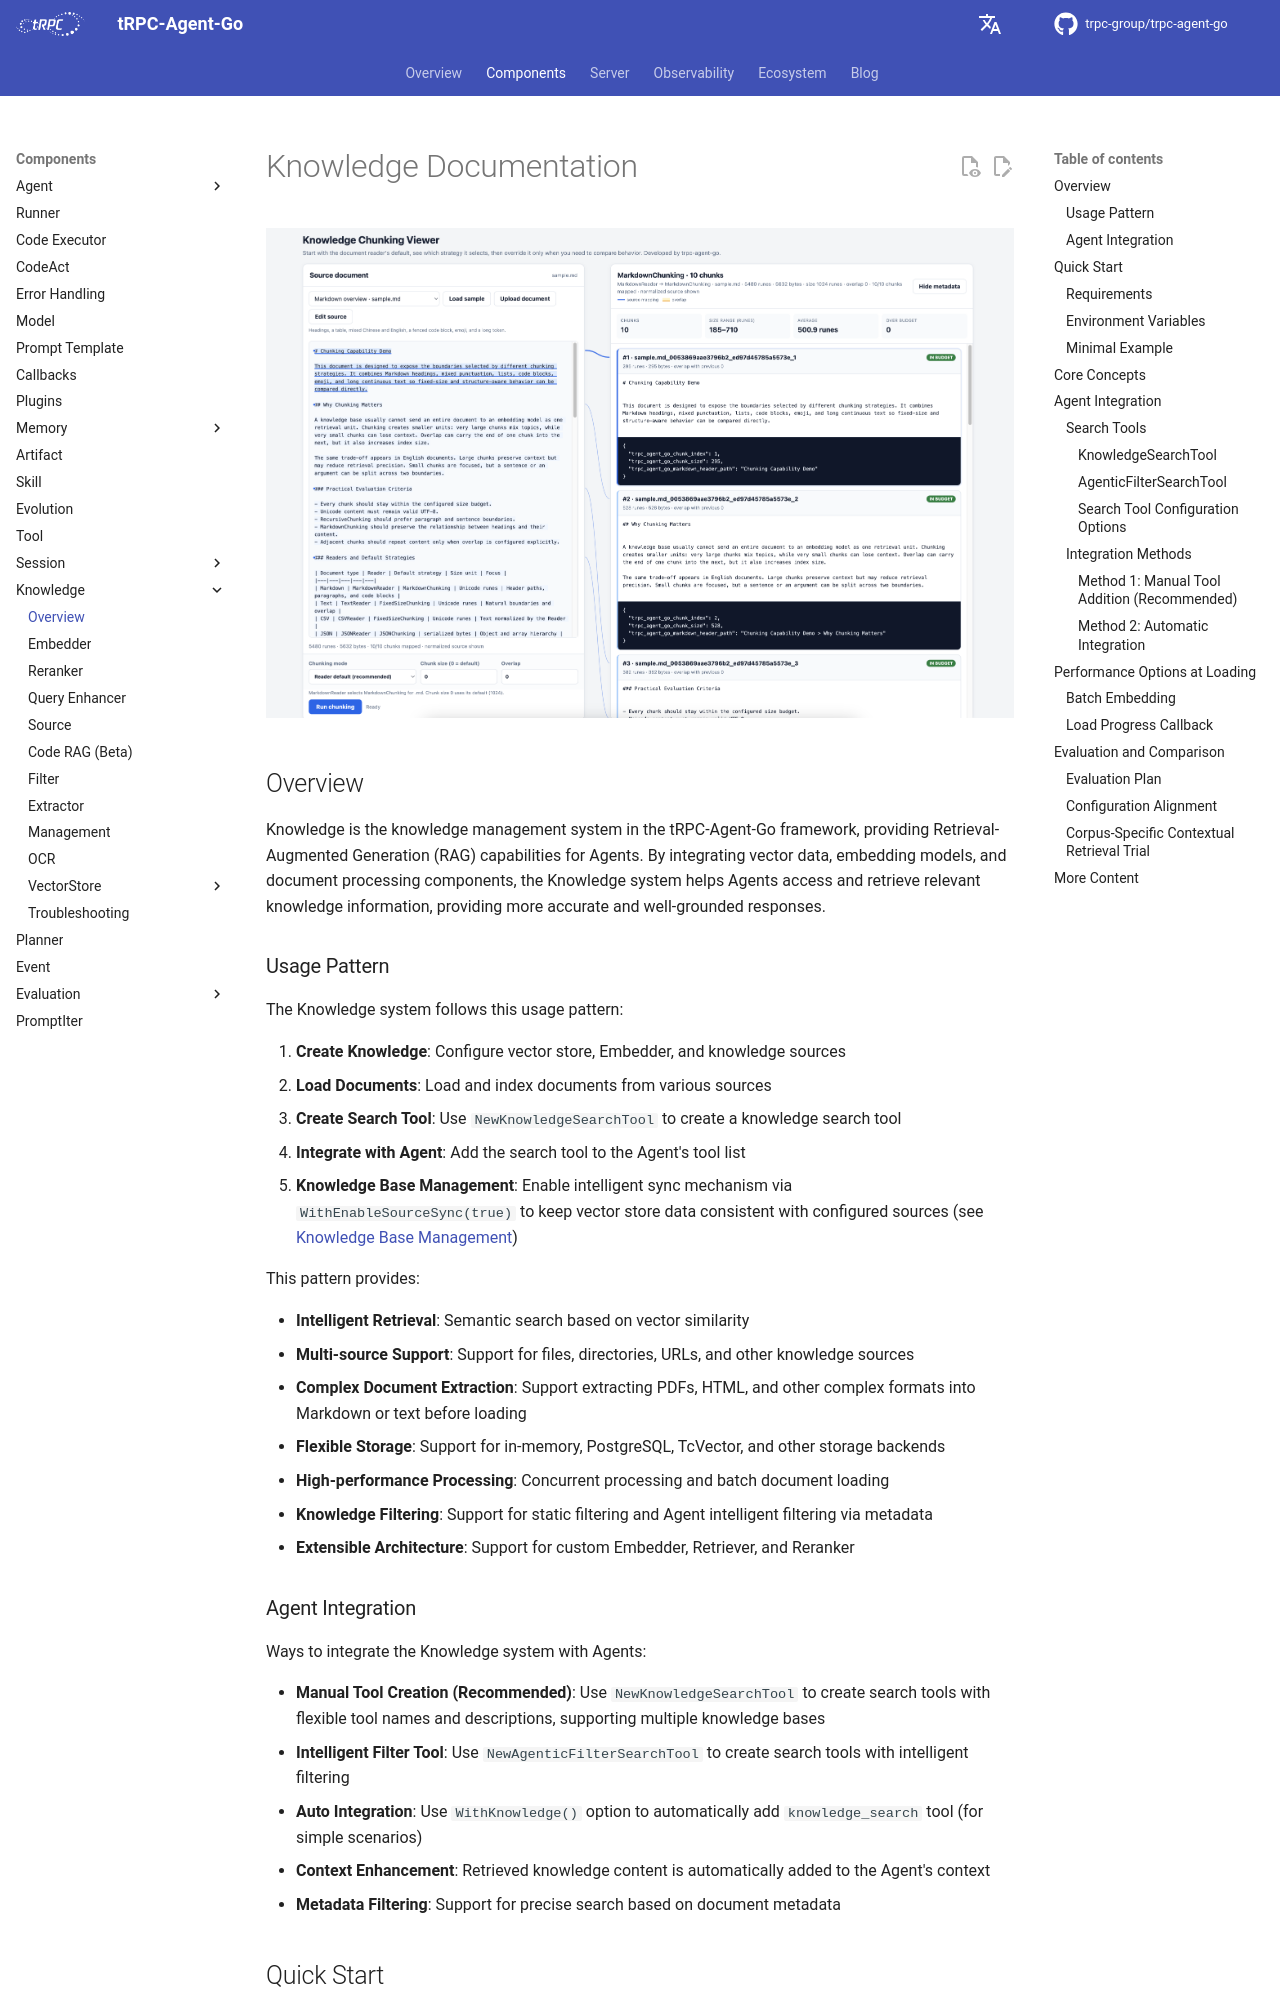

repository: trpc-group/trpc-agent-go · page: knowledge/index.html · generator: mkdocs

# Knowledge Documentation

![Knowledge Chunking Viewer](../../assets/img/knowledge/chunk-viewer.png)

## Overview

Knowledge is the knowledge management system in the tRPC-Agent-Go framework, providing Retrieval-Augmented Generation (RAG) capabilities for Agents. By integrating vector data, embedding models, and document processing components, the Knowledge system helps Agents access and retrieve relevant knowledge information, providing more accurate and well-grounded responses.

### Usage Pattern

The Knowledge system follows this usage pattern:

1. **Create Knowledge**: Configure vector store, Embedder, and knowledge sources
2. **Load Documents**: Load and index documents from various sources
3. **Create Search Tool**: Use `NewKnowledgeSearchTool` to create a knowledge search tool
4. **Integrate with Agent**: Add the search tool to the Agent's tool list
5. **Knowledge Base Management**: Enable intelligent sync mechanism via `WithEnableSourceSync(true)` to keep vector store data consistent with configured sources (see [Knowledge Base Management](management.md))

This pattern provides:

- **Intelligent Retrieval**: Semantic search based on vector similarity
- **Multi-source Support**: Support for files, directories, URLs, and other knowledge sources
- **Complex Document Extraction**: Support extracting PDFs, HTML, and other complex formats into Markdown or text before loading
- **Flexible Storage**: Support for in-memory, PostgreSQL, TcVector, and other storage backends
- **High-performance Processing**: Concurrent processing and batch document loading
- **Knowledge Filtering**: Support for static filtering and Agent intelligent filtering via metadata
- **Extensible Architecture**: Support for custom Embedder, Retriever, and Reranker

### Agent Integration

Ways to integrate the Knowledge system with Agents:

- **Manual Tool Creation (Recommended)**: Use `NewKnowledgeSearchTool` to create search tools with flexible tool names and descriptions, supporting multiple knowledge bases
- **Intelligent Filter Tool**: Use `NewAgenticFilterSearchTool` to create search tools with intelligent filtering
- **Auto Integration**: Use `WithKnowledge()` option to automatically add `knowledge_search` tool (for simple scenarios)
- **Context Enhancement**: Retrieved knowledge content is automatically added to the Agent's context
- **Metadata Filtering**: Support for precise search based on document metadata

## Quick Start

> **Complete Example**: [examples/knowledge/basic](https://github.com/trpc-group/trpc-agent-go/tree/main/examples/knowledge/basic)

### Requirements

- Valid LLM API key (OpenAI compatible interface)
- Vector database (optional, for production environments)

### Environment Variables

```bash
# OpenAI API configuration
export OPENAI_API_KEY="your-openai-api-key"
export OPENAI_BASE_URL="your-openai-base-url"

# Embedding model configuration (optional, requires manual reading)
export OPENAI_EMBEDDING_MODEL="text-embedding-3-small"
```
